Labelled photos from "processed", an image-classification folder in shivamtyagi9099-debugx/Multimodal-Automotive-Knowledge-Graph-for-Surface-Defect-Diagnosis-using-Neo4j-. The possible labels are: dent, normal, rust, scratch.

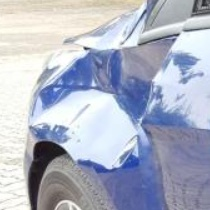
Label: dent

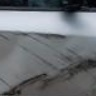
Label: scratch

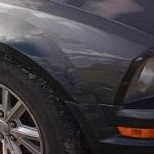
Label: scratch

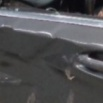
Label: dent

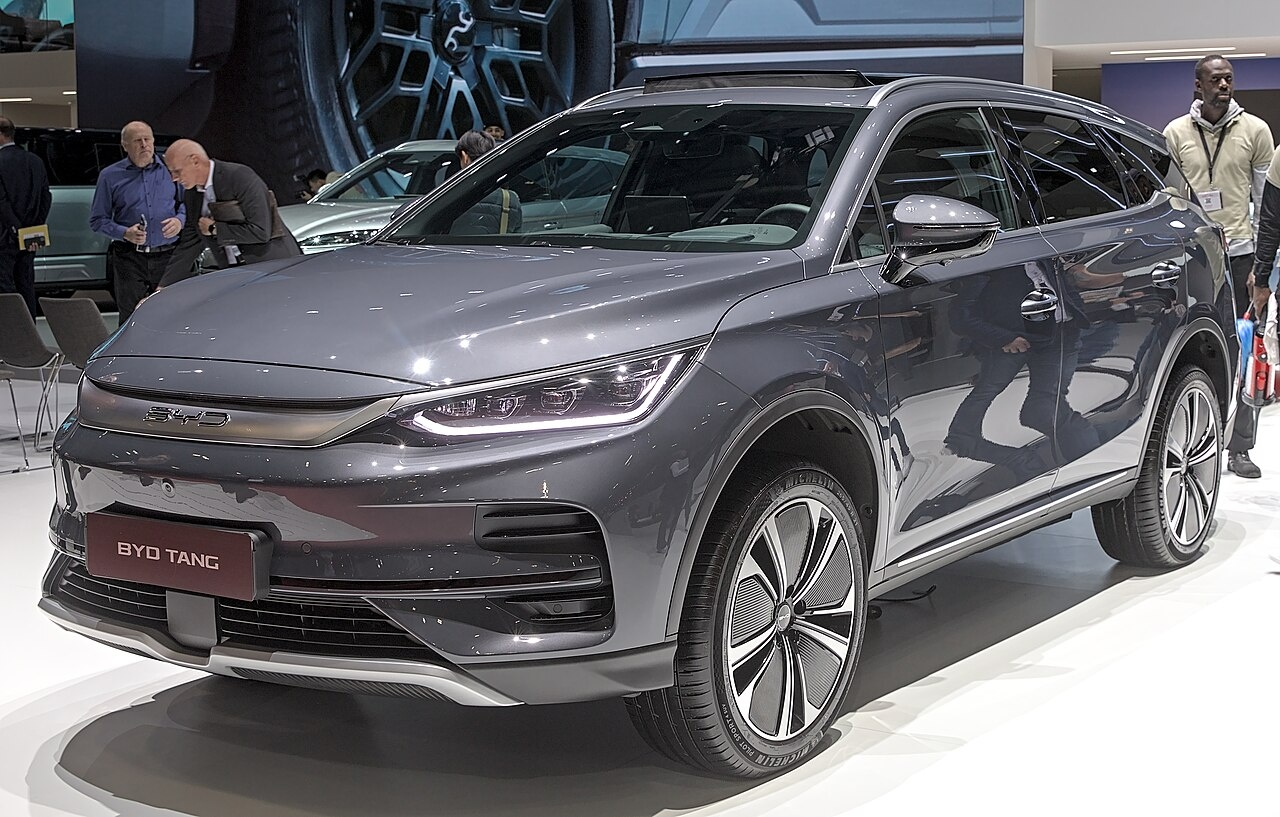
Label: normal

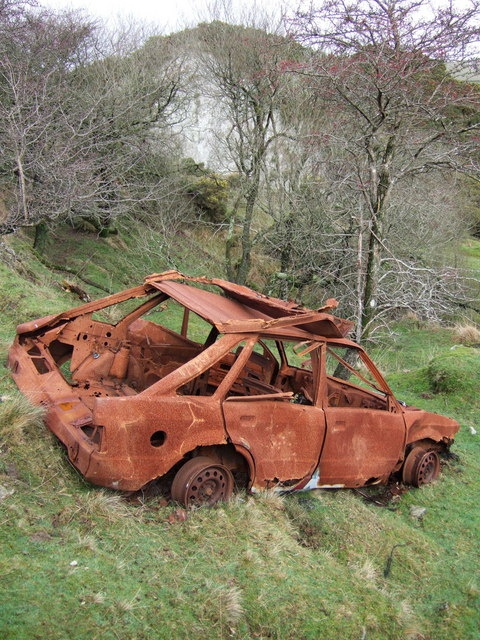
Label: rust
